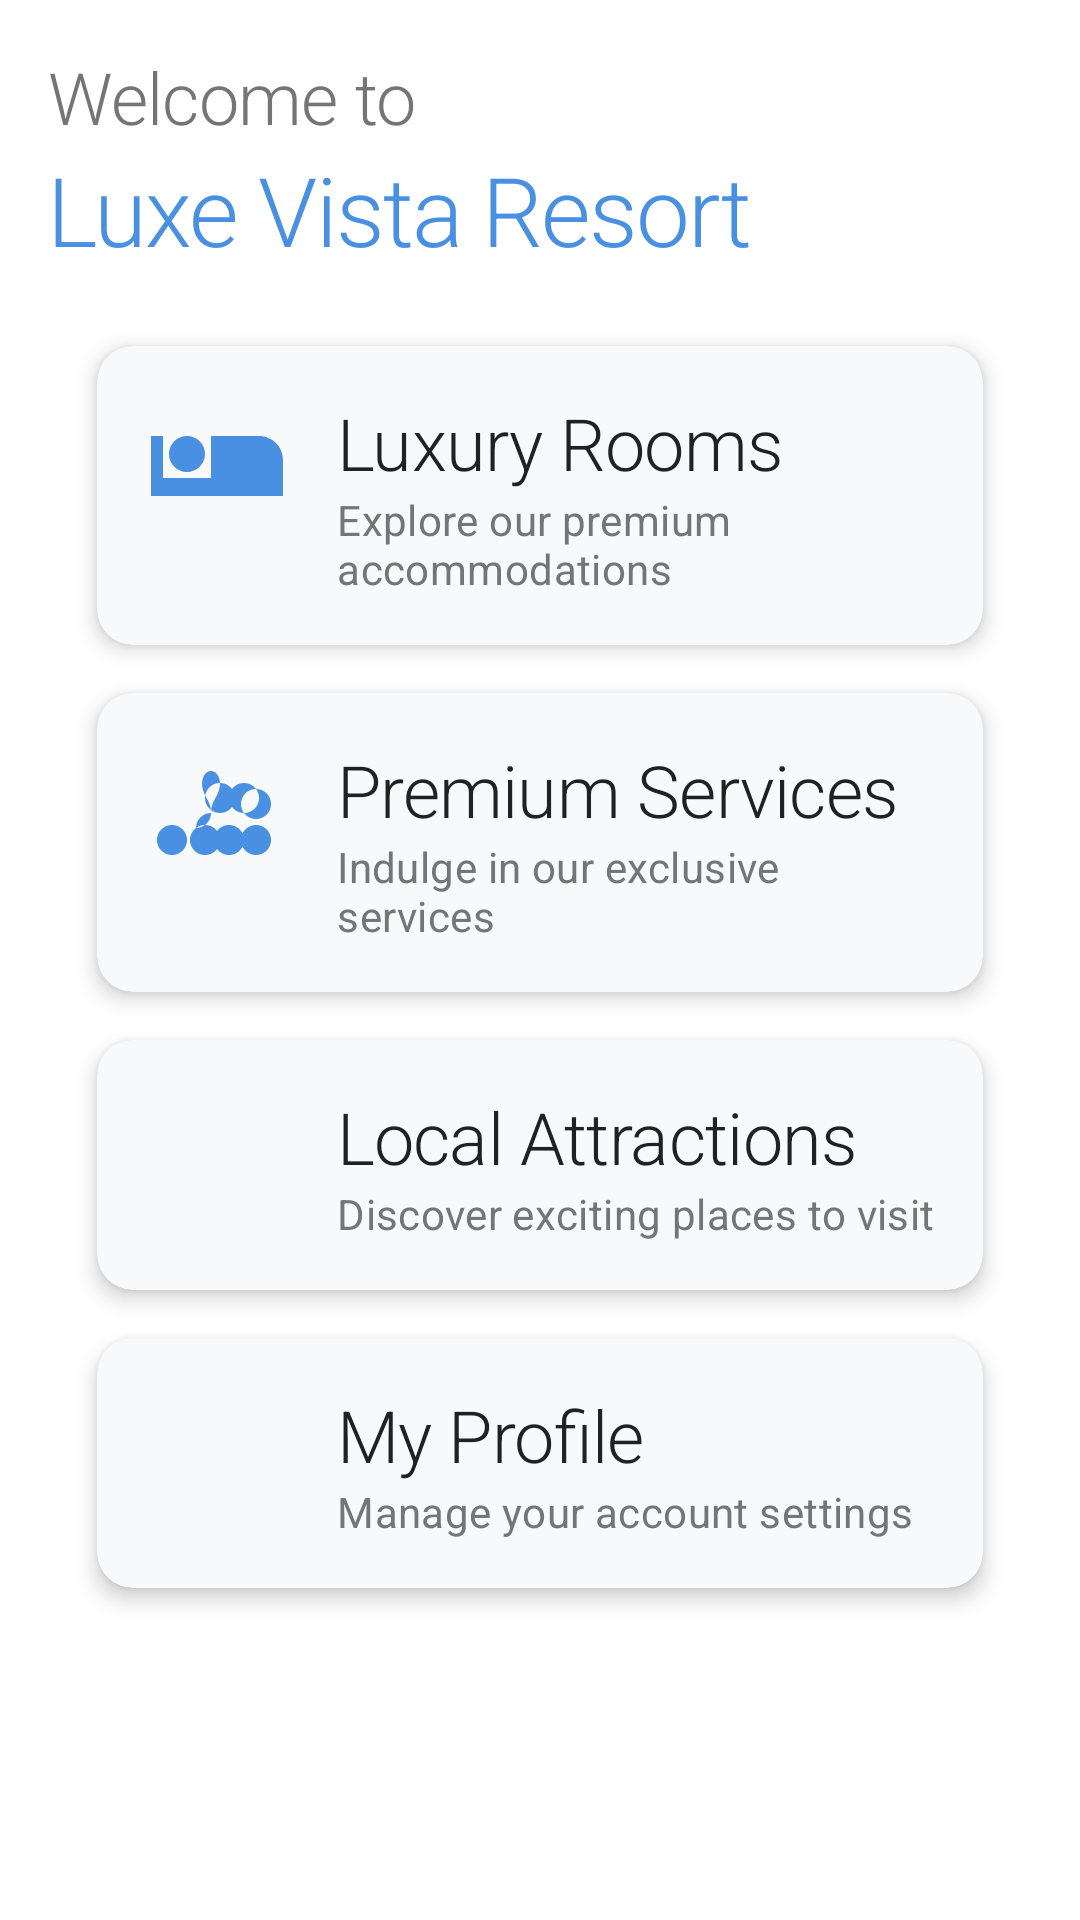

The Android layout XML behind this screen, and the referenced resources:
<!-- AndroidManifest.xml: activity theme Theme.LuxeVistaResort.NoActionBar -->
<!-- res/layout/fragment_dashboard.xml -->
<?xml version="1.0" encoding="utf-8"?>
<androidx.core.widget.NestedScrollView
    xmlns:android="http://schemas.android.com/apk/res/android"
    xmlns:app="http://schemas.android.com/apk/res-auto"
    android:layout_width="match_parent"
    android:layout_height="match_parent"
    android:background="@color/background_light"
    android:fillViewport="true">

    <androidx.constraintlayout.widget.ConstraintLayout
        android:layout_width="match_parent"
        android:layout_height="wrap_content"
        android:padding="16dp">

        <TextView
            android:id="@+id/welcome_text"
            android:layout_width="wrap_content"
            android:layout_height="wrap_content"
            android:text="Welcome to"
            android:textAppearance="@style/TextAppearance.LuxeVista.Headline2"
            android:textColor="@color/text_secondary"
            app:layout_constraintStart_toStartOf="parent"
            app:layout_constraintTop_toTopOf="parent" />

        <TextView
            android:id="@+id/resort_name"
            android:layout_width="wrap_content"
            android:layout_height="wrap_content"
            android:text="Luxe Vista Resort"
            android:textAppearance="@style/TextAppearance.LuxeVista.Headline1"
            android:textColor="@color/primary"
            app:layout_constraintStart_toStartOf="parent"
            app:layout_constraintTop_toBottomOf="@id/welcome_text" />

        <com.google.android.material.card.MaterialCardView
            android:id="@+id/rooms_card"
            android:layout_width="0dp"
            android:layout_height="wrap_content"
            android:layout_marginTop="24dp"
            app:cardCornerRadius="12dp"
            app:cardElevation="4dp"
            app:layout_constraintEnd_toEndOf="parent"
            app:layout_constraintStart_toStartOf="parent"
            app:layout_constraintTop_toBottomOf="@id/resort_name"
            app:layout_constraintWidth_percent="0.9">

            <LinearLayout
                android:layout_width="match_parent"
                android:layout_height="wrap_content"
                android:orientation="horizontal"
                android:padding="16dp">

                <ImageView
                    android:layout_width="48dp"
                    android:layout_height="48dp"
                    android:src="@drawable/ic_hotel"
                    android:tint="@color/primary"
                    android:contentDescription="Rooms Icon" />

                <LinearLayout
                    android:layout_width="match_parent"
                    android:layout_height="wrap_content"
                    android:layout_marginStart="16dp"
                    android:orientation="vertical">

                    <TextView
                        android:layout_width="wrap_content"
                        android:layout_height="wrap_content"
                        android:text="Luxury Rooms"
                        android:textAppearance="@style/TextAppearance.LuxeVista.Headline2"
                        android:textColor="@color/text_primary" />

                    <TextView
                        android:layout_width="wrap_content"
                        android:layout_height="wrap_content"
                        android:text="Explore our premium accommodations"
                        android:textAppearance="@style/TextAppearance.LuxeVista.Body2"
                        android:textColor="@color/text_secondary" />
                </LinearLayout>
            </LinearLayout>
        </com.google.android.material.card.MaterialCardView>

        <com.google.android.material.card.MaterialCardView
            android:id="@+id/services_card"
            android:layout_width="0dp"
            android:layout_height="wrap_content"
            android:layout_marginTop="16dp"
            app:cardCornerRadius="12dp"
            app:cardElevation="4dp"
            app:layout_constraintEnd_toEndOf="parent"
            app:layout_constraintStart_toStartOf="parent"
            app:layout_constraintTop_toBottomOf="@id/rooms_card"
            app:layout_constraintWidth_percent="0.9">

            <LinearLayout
                android:layout_width="match_parent"
                android:layout_height="wrap_content"
                android:orientation="horizontal"
                android:padding="16dp">

                <ImageView
                    android:layout_width="48dp"
                    android:layout_height="48dp"
                    android:src="@drawable/ic_spa"
                    android:tint="@color/primary"
                    android:contentDescription="Services Icon" />

                <LinearLayout
                    android:layout_width="match_parent"
                    android:layout_height="wrap_content"
                    android:layout_marginStart="16dp"
                    android:orientation="vertical">

                    <TextView
                        android:layout_width="wrap_content"
                        android:layout_height="wrap_content"
                        android:text="Premium Services"
                        android:textAppearance="@style/TextAppearance.LuxeVista.Headline2"
                        android:textColor="@color/text_primary" />

                    <TextView
                        android:layout_width="wrap_content"
                        android:layout_height="wrap_content"
                        android:text="Indulge in our exclusive services"
                        android:textAppearance="@style/TextAppearance.LuxeVista.Body2"
                        android:textColor="@color/text_secondary" />
                </LinearLayout>
            </LinearLayout>
        </com.google.android.material.card.MaterialCardView>

        <com.google.android.material.card.MaterialCardView
            android:id="@+id/attractions_card"
            android:layout_width="0dp"
            android:layout_height="wrap_content"
            android:layout_marginTop="16dp"
            app:cardCornerRadius="12dp"
            app:cardElevation="4dp"
            app:layout_constraintEnd_toEndOf="parent"
            app:layout_constraintStart_toStartOf="parent"
            app:layout_constraintTop_toBottomOf="@id/services_card"
            app:layout_constraintWidth_percent="0.9">

            <LinearLayout
                android:layout_width="match_parent"
                android:layout_height="wrap_content"
                android:orientation="horizontal"
                android:padding="16dp">

                <ImageView
                    android:layout_width="48dp"
                    android:layout_height="48dp"
                    android:src="@drawable/ic_attraction"
                    android:tint="@color/primary"
                    android:contentDescription="Attractions Icon" />

                <LinearLayout
                    android:layout_width="match_parent"
                    android:layout_height="wrap_content"
                    android:layout_marginStart="16dp"
                    android:orientation="vertical">

                    <TextView
                        android:layout_width="wrap_content"
                        android:layout_height="wrap_content"
                        android:text="Local Attractions"
                        android:textAppearance="@style/TextAppearance.LuxeVista.Headline2"
                        android:textColor="@color/text_primary" />

                    <TextView
                        android:layout_width="wrap_content"
                        android:layout_height="wrap_content"
                        android:text="Discover exciting places to visit"
                        android:textAppearance="@style/TextAppearance.LuxeVista.Body2"
                        android:textColor="@color/text_secondary" />
                </LinearLayout>
            </LinearLayout>
        </com.google.android.material.card.MaterialCardView>

        <com.google.android.material.card.MaterialCardView
            android:id="@+id/profile_card"
            android:layout_width="0dp"
            android:layout_height="wrap_content"
            android:layout_marginTop="16dp"
            app:cardCornerRadius="12dp"
            app:cardElevation="4dp"
            app:layout_constraintEnd_toEndOf="parent"
            app:layout_constraintStart_toStartOf="parent"
            app:layout_constraintTop_toBottomOf="@id/attractions_card"
            app:layout_constraintWidth_percent="0.9">

            <LinearLayout
                android:layout_width="match_parent"
                android:layout_height="wrap_content"
                android:orientation="horizontal"
                android:padding="16dp">

                <ImageView
                    android:layout_width="48dp"
                    android:layout_height="48dp"
                    android:src="@drawable/ic_person"
                    android:tint="@color/primary"
                    android:contentDescription="Profile Icon" />

                <LinearLayout
                    android:layout_width="match_parent"
                    android:layout_height="wrap_content"
                    android:layout_marginStart="16dp"
                    android:orientation="vertical">

                    <TextView
                        android:layout_width="wrap_content"
                        android:layout_height="wrap_content"
                        android:text="My Profile"
                        android:textAppearance="@style/TextAppearance.LuxeVista.Headline2"
                        android:textColor="@color/text_primary" />

                    <TextView
                        android:layout_width="wrap_content"
                        android:layout_height="wrap_content"
                        android:text="Manage your account settings"
                        android:textAppearance="@style/TextAppearance.LuxeVista.Body2"
                        android:textColor="@color/text_secondary" />
                </LinearLayout>
            </LinearLayout>
        </com.google.android.material.card.MaterialCardView>

    </androidx.constraintlayout.widget.ConstraintLayout>
</androidx.core.widget.NestedScrollView>
<!-- resources referenced by this layout -->
<resources>
  <color name="background_light">#FFFFFFFF</color>
  <color name="primary">#FF4A90E2</color>
  <color name="text_primary">#FF212121</color>
  <color name="text_secondary">#FF757575</color>
  <!-- drawable ic_hotel (drawable) -->
  <?xml version="1.0" encoding="utf-8"?>
  <vector xmlns:android="http://schemas.android.com/apk/res/android"
      android:width="24dp"
      android:height="24dp"
      android:viewportWidth="24"
      android:viewportHeight="24">
      <path
          android:fillColor="#000000"
          android:pathData="M7,13c1.66,0 3,-1.34 3,-3S8.66,7 7,7s-3,1.34 -3,3 1.34,3 3,3zM19,7h-8v7L3,14L3,7L1,7v10h22v-6c0,-2.21 -1.79,-4 -4,-4z"/>
  </vector>
  <!-- drawable ic_spa (drawable) -->
  <?xml version="1.0" encoding="utf-8"?>
  <vector xmlns:android="http://schemas.android.com/apk/res/android"
      android:width="24dp"
      android:height="24dp"
      android:viewportWidth="24"
      android:viewportHeight="24">
      <path
          android:fillColor="#000000"
          android:pathData="M8.5,14.5A2.5,2.5 0,0 0,11 12c0-1.38-0.5-2-1-3-1.07-2-0.25-4 1-4 1.25,0 2.07,2 1,4-0.5,1-1,1.62-1,3A2.5,2.5 0,0 0,8.5 14.5zM12.5,12c1.38,0 2.5-1.12 2.5-2.5S13.88,7 12.5,7 10,8.12 10,9.5s1.12,2.5 2.5,2.5zM16.5,12c1.38,0 2.5-1.12 2.5-2.5S17.88,7 16.5,7 14,8.12 14,9.5s1.12,2.5 2.5,2.5zM21,10.5c0,1.38-1.12,2.5-2.5,2.5S16,11.88 16,10.5s1.12-2.5 2.5-2.5 2.5,1.12 2.5,2.5zM7,16.5c0,1.38-1.12,2.5-2.5,2.5S2,17.88 2,16.5 3.12,14 4.5,14 7,15.12 7,16.5zM12.5,16.5c0,1.38-1.12,2.5-2.5,2.5s-2.5-1.12-2.5-2.5 1.12-2.5 2.5-2.5 2.5,1.12 2.5,2.5zM16.5,16.5c0,1.38-1.12,2.5-2.5,2.5s-2.5-1.12-2.5-2.5 1.12-2.5 2.5-2.5 2.5,1.12 2.5,2.5zM21,16.5c0,1.38-1.12,2.5-2.5,2.5s-2.5-1.12-2.5-2.5 1.12-2.5 2.5-2.5 2.5,1.12 2.5,2.5z"/>
  </vector>
  <style name="TextAppearance.LuxeVista.Body2" parent="TextAppearance.MaterialComponents.Body2">
          <item name="android:textSize">14sp</item>
          <item name="android:textColor">@color/text_secondary</item>
          <item name="android:letterSpacing">0.01</item>
          <item name="android:fontFamily">@font/poppins_regular</item>
      </style>
  <style name="TextAppearance.LuxeVista.Headline1" parent="TextAppearance.MaterialComponents.Headline1">
          <item name="android:textSize">32sp</item>
          <item name="android:textColor">@color/text_primary</item>
          <item name="android:letterSpacing">-0.02</item>
          <item name="android:fontFamily">@font/poppins_semibold</item>
      </style>
  <style name="TextAppearance.LuxeVista.Headline2" parent="TextAppearance.MaterialComponents.Headline2">
          <item name="android:textSize">24sp</item>
          <item name="android:textColor">@color/text_primary</item>
          <item name="android:letterSpacing">-0.01</item>
          <item name="android:fontFamily">@font/poppins_semibold</item>
      </style>
  <style name="Theme.LuxeVistaResort.NoActionBar">
          <item name="windowActionBar">false</item>
          <item name="windowNoTitle">true</item>
      </style>
</resources>
